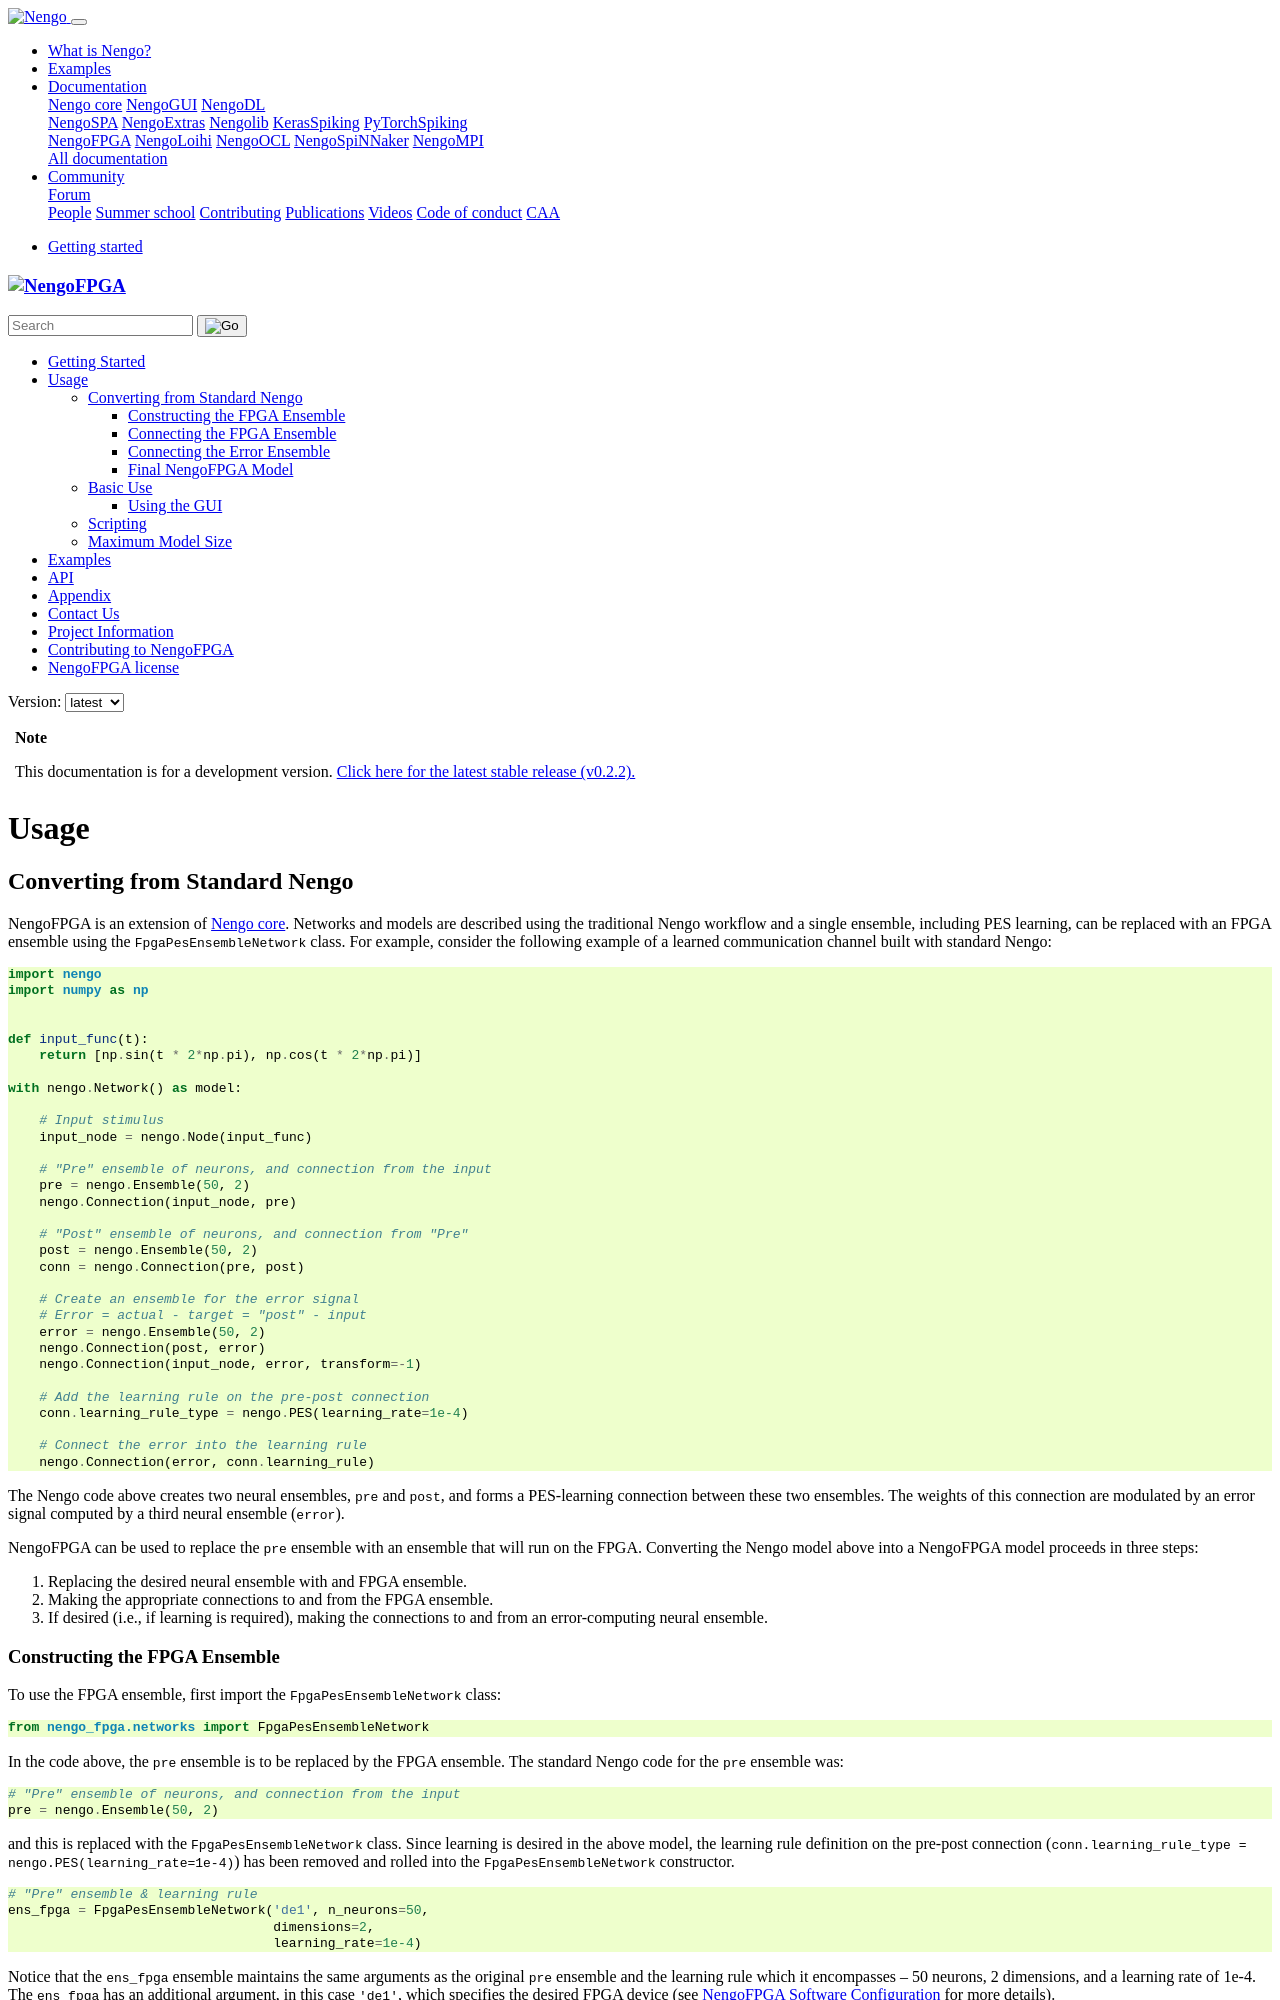

repository: nengo/nengo-fpga · page: usage.html · generator: sphinx

*****
Usage
*****

Converting from Standard Nengo
==============================

NengoFPGA is an extension of :std:doc:`Nengo core <nengo:index>`.
Networks and models are described using the traditional Nengo workflow and a
single ensemble, including PES learning, can be replaced with an FPGA ensemble
using the ``FpgaPesEnsembleNetwork`` class. For example, consider the following
example of a learned communication channel built with standard Nengo:

.. code-block:: python

   import nengo
   import numpy as np


   def input_func(t):
       return [np.sin(t * 2*np.pi), np.cos(t * 2*np.pi)]

   with nengo.Network() as model:

       # Input stimulus
       input_node = nengo.Node(input_func)

       # "Pre" ensemble of neurons, and connection from the input
       pre = nengo.Ensemble(50, 2)
       nengo.Connection(input_node, pre)

       # "Post" ensemble of neurons, and connection from "Pre"
       post = nengo.Ensemble(50, 2)
       conn = nengo.Connection(pre, post)

       # Create an ensemble for the error signal
       # Error = actual - target = "post" - input
       error = nengo.Ensemble(50, 2)
       nengo.Connection(post, error)
       nengo.Connection(input_node, error, transform=-1)

       # Add the learning rule on the pre-post connection
       conn.learning_rule_type = nengo.PES(learning_rate=1e-4)

       # Connect the error into the learning rule
       nengo.Connection(error, conn.learning_rule)

The Nengo code above creates two neural ensembles, ``pre`` and ``post``, and
forms a PES-learning connection between these two ensembles. The weights of
this connection are modulated by an error signal computed by a third neural
ensemble (``error``).

NengoFPGA can be used to replace the ``pre`` ensemble with an ensemble that
will run on the FPGA. Converting the Nengo model above into a NengoFPGA model
proceeds in three steps:

1. Replacing the desired neural ensemble with and FPGA ensemble.
#. Making the appropriate connections to and from the FPGA ensemble.
#. If desired (i.e., if learning is required), making the connections to and
   from an error-computing neural ensemble.

Constructing the FPGA Ensemble
------------------------------

To use the FPGA ensemble, first import the ``FpgaPesEnsembleNetwork`` class:

.. code-block:: python

   from nengo_fpga.networks import FpgaPesEnsembleNetwork

In the code above, the ``pre`` ensemble is to be replaced by the FPGA
ensemble. The standard Nengo code for the ``pre`` ensemble was:

.. code-block:: python

   # "Pre" ensemble of neurons, and connection from the input
   pre = nengo.Ensemble(50, 2)

and this is replaced with the ``FpgaPesEnsembleNetwork`` class. Since learning
is desired in the above model, the learning rule definition on the pre-post
connection (``conn.learning_rule_type = nengo.PES(learning_rate=1e-4)``) has
been removed and rolled into the ``FpgaPesEnsembleNetwork`` constructor.

.. code-block:: python

   # "Pre" ensemble & learning rule
   ens_fpga = FpgaPesEnsembleNetwork('de1', n_neurons=50,
                                     dimensions=2,
                                     learning_rate=1e-4)

Notice that the ``ens_fpga`` ensemble maintains the same arguments as the
original ``pre`` ensemble and the learning rule which it encompasses --
50 neurons, 2 dimensions, and a learning rate of 1e-4. The ``ens_fpga`` has
an additional argument, in this case ``'de1'``, which specifies the desired
FPGA device
(see :ref:`NengoFPGA Software Configuration <nengofpga-config>`
for more details).
